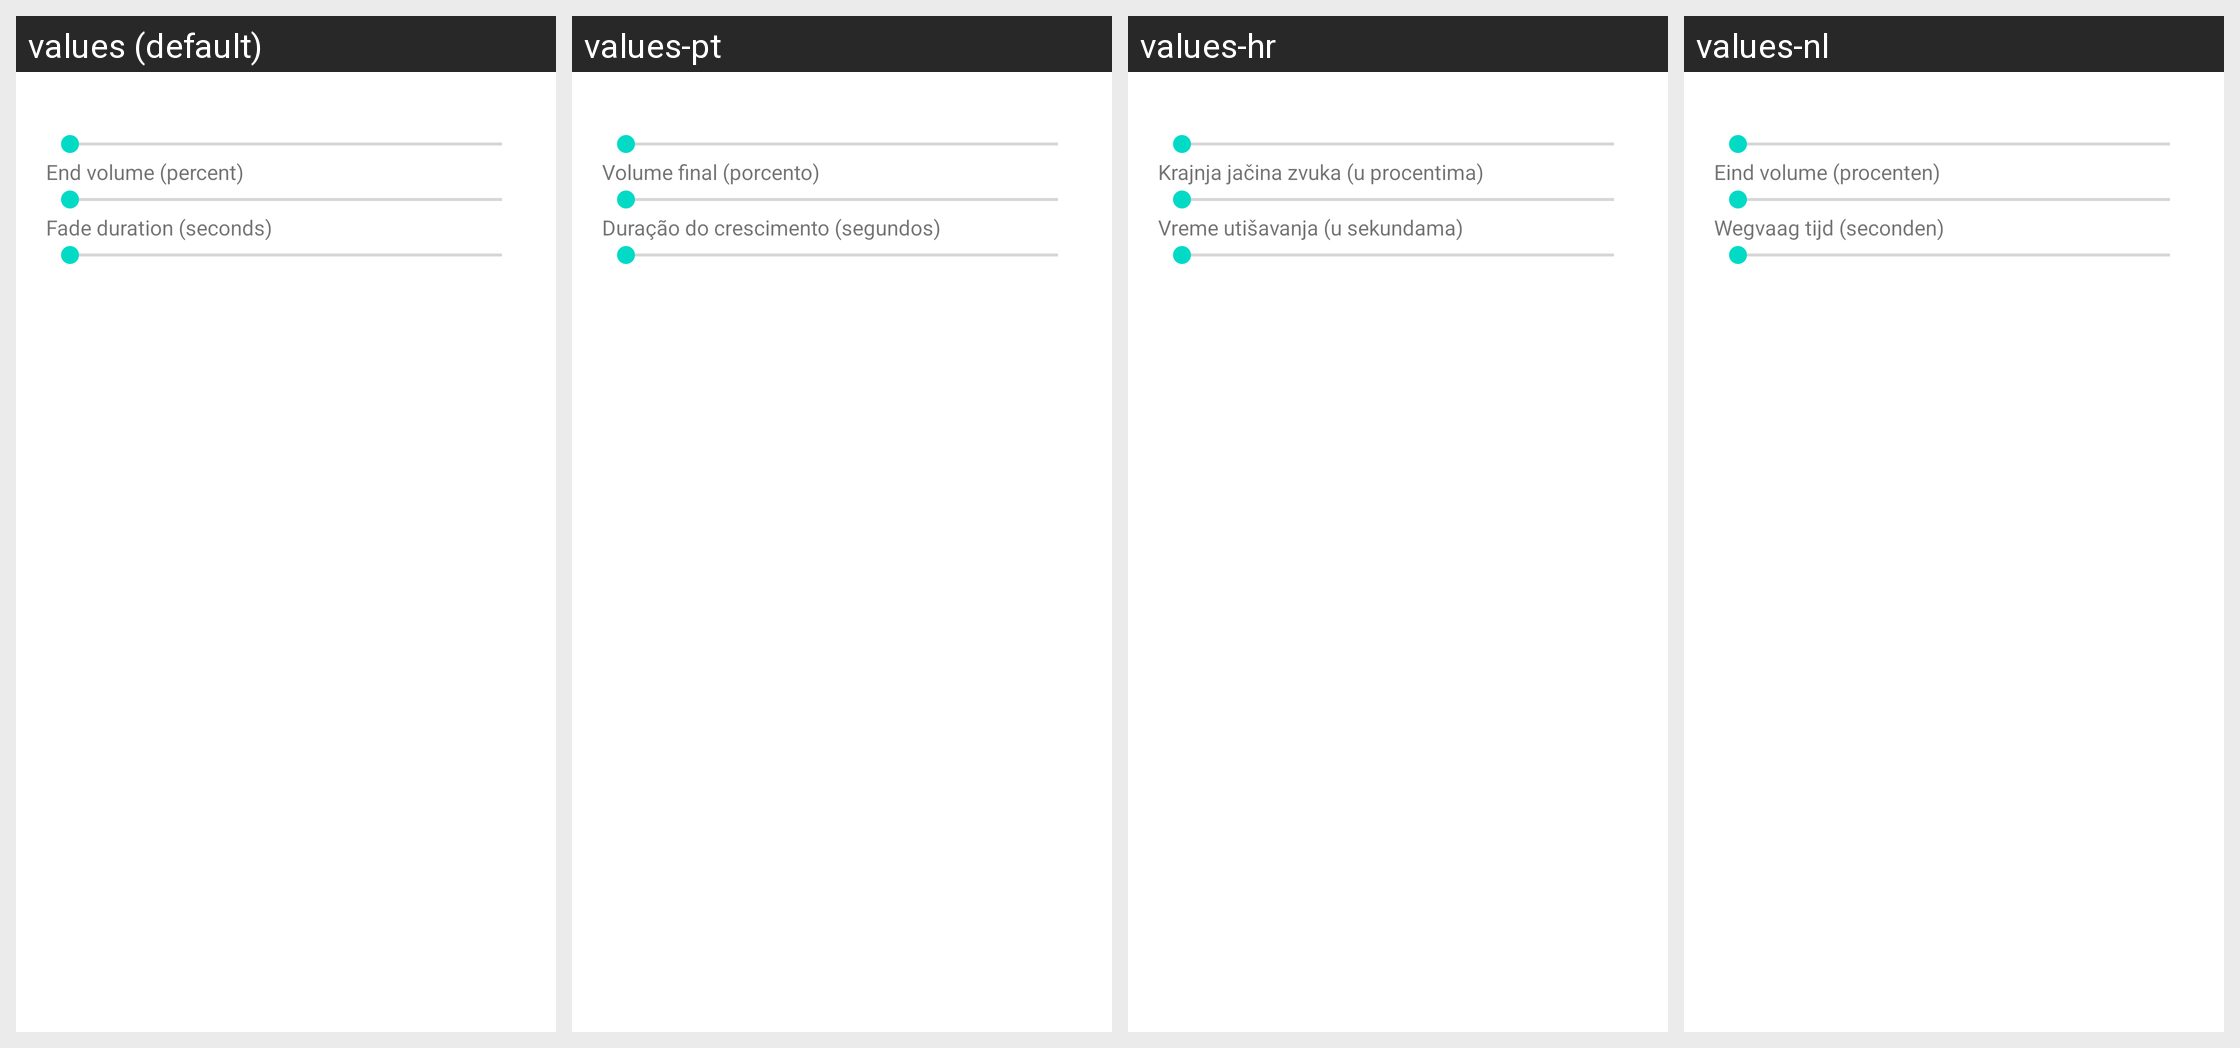

This grid shows one Android layout under several languages. Give, for every string resource on the screen, its name, the default text and each shown locale's text.
Android screen res/layout/fade_settings_dialog.xml rendered under 4 locales, left to right: values (default), values-pt, values-hr, values-nl. Device: Nexus 5 (rendered at 1080×1920; each locale shown at half size, 540×960, under a caption strip naming it); theme Theme.MaterialComponents.DayNight.NoActionBar.
Other locales in the repository, not shown: values-ar, values-de, values-es, values-fr, values-it, values-sr.
Strings drawn on this screen, with the default value and each locale's value (text and hints the layout hard-codes, and strings that could not be matched under every locale, appear in the picture but are not listed):

volume_end
  values: End volume (percent)
  values-pt: Volume final (porcento)
  values-hr: Krajnja jačina zvuka (u procentima)
  values-nl: Eind volume (procenten)

volume_duration
  values: Fade duration (seconds)
  values-pt: Duração do crescimento (segundos)
  values-hr: Vreme utišavanja (u sekundama)
  values-nl: Wegvaag tijd (seconden)
